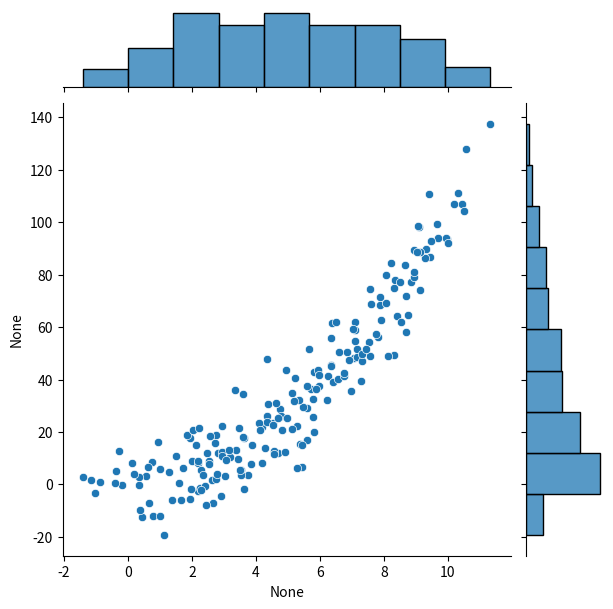
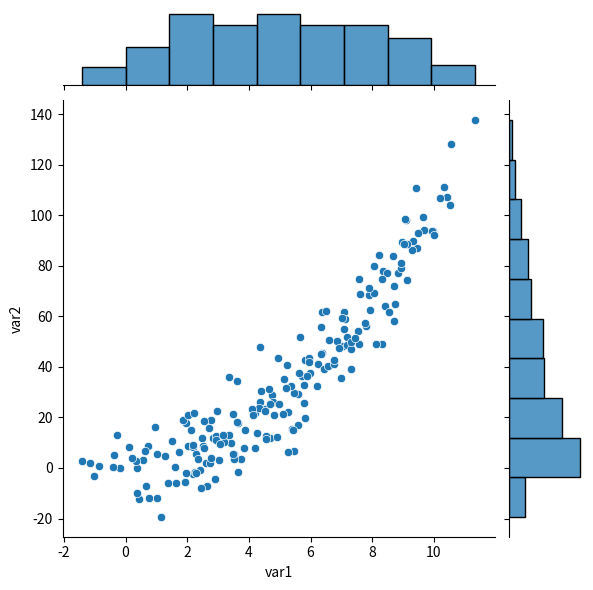
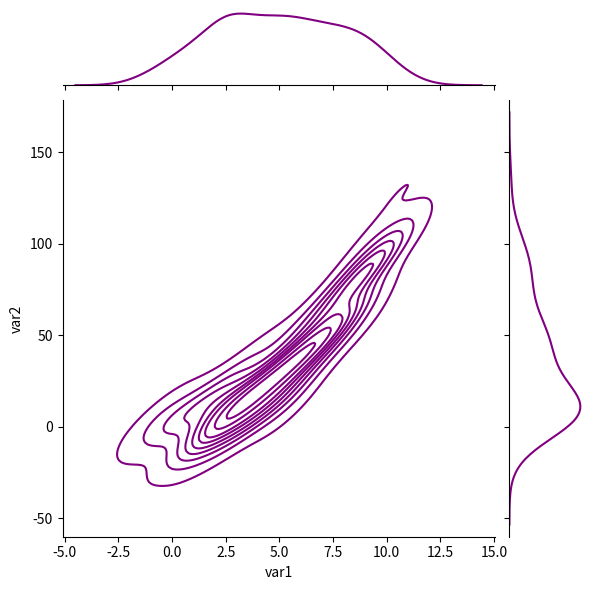
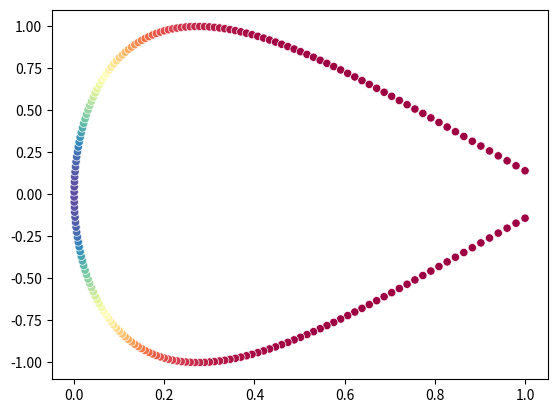
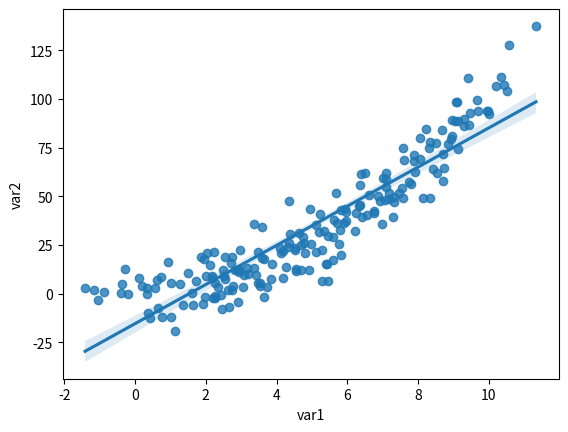
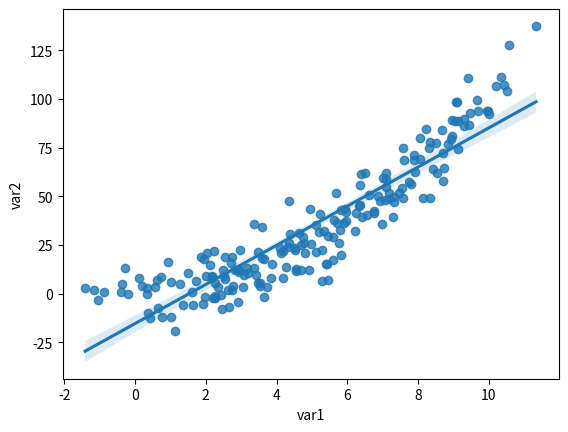
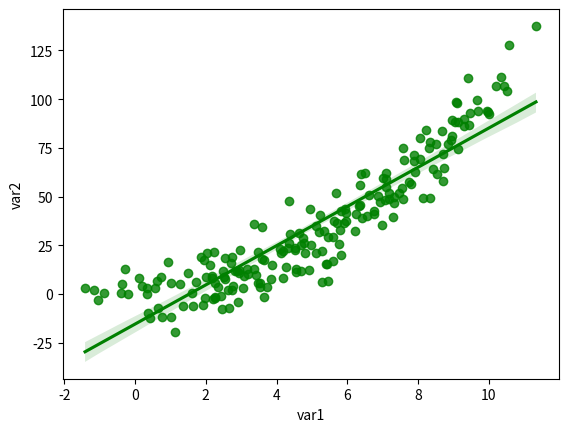

These charts were generated, in order, by the following Python code:
import matplotlib.pyplot as plt
import numpy as np
import pandas as pd

import seaborn as sns

n = 200
D = np.zeros((n, 2))

D[:, 0] = np.linspace(0, 10, n) + np.random.randn(n)
D[:, 1] = D[:, 0] ** 2 + np.random.randn(n) * 10

# sns.jointplot(D[:, 0], D[:, 1])
sns.jointplot(x=D[:, 0], y=D[:, 1])
# plt.plot(D[:, 0], D[:, 1], "o")
plt.show()

df = pd.DataFrame(data=D, columns=["var1", "var2"])
df

sns.jointplot(x=df.columns[0], y=df.columns[1], data=df)
plt.show()

sns.jointplot(x=df.columns[0], y=df.columns[1], data=df, kind="kde", color="purple")
plt.show()

x = np.linspace(-1, 1, n)
y1 = x**2
y2 = np.sin(3 * x)
y3 = np.exp(-10 * x**2)

sns.scatterplot(x=y1, y=y2, hue=y3, legend=False, palette="Spectral")
plt.show()

# Exercise: create a regression plot of data in matrix D -> df

# sns.regplot(data=df)
sns.regplot(x="var1", y="var2", data=df)

sns.regplot(x=df.columns[0], y=df.columns[1], data=df)

sns.regplot(x=df.columns[0], y=df.columns[1], data=df, color="green")
plt.title = f"Regression of {df.columns[0]} on {df.columns[1]}"
plt.show()
